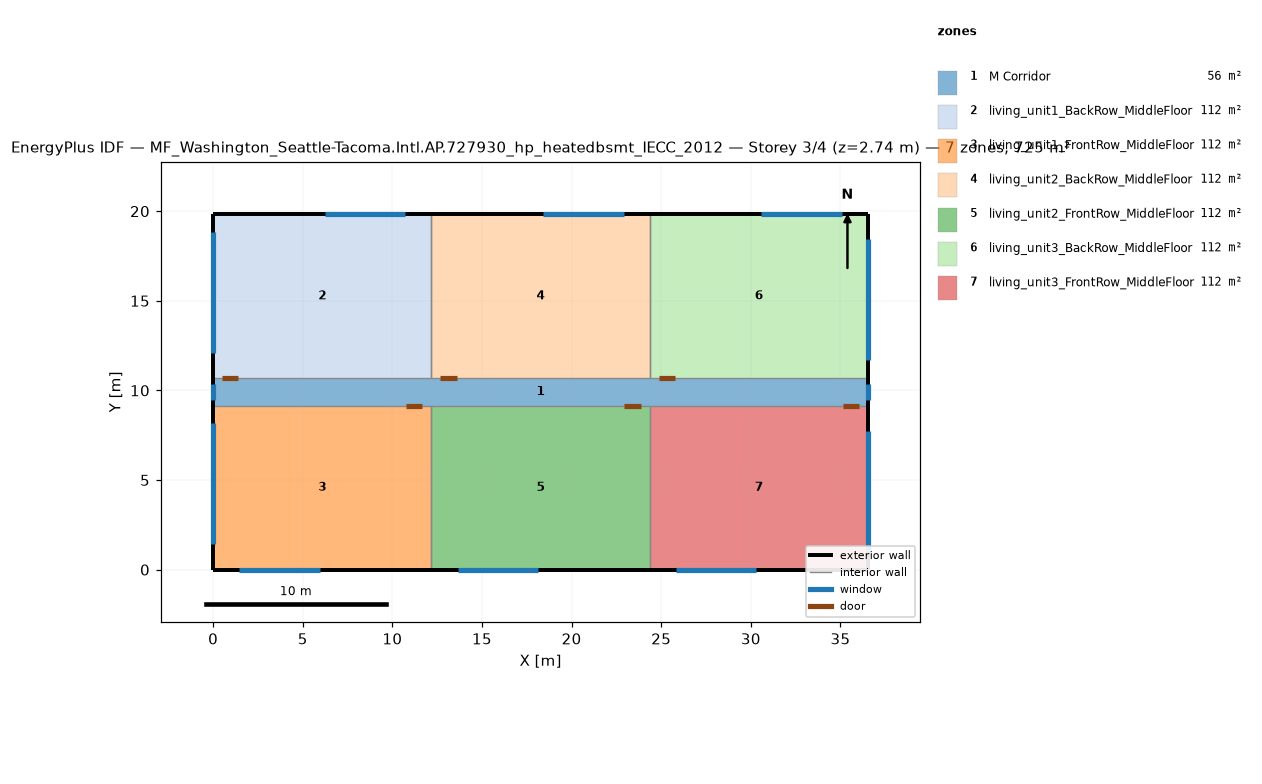
=== STOREY PLAN SPEC (per zone: floor XY polygon, exterior-wall plan segments, windows/doors) ===
zone 1: M Corridor  (55.7 m²)
  floor: (36.54, 9.16) (0.00, 9.16) (0.00, 10.68) (36.54, 10.68)
  exterior wall: (0.00, 10.68) – (0.00, 9.16)  [1.5 m]
    window: (0.00, 10.38) – (0.00, 9.46)  [1.1 m²]
  exterior wall: (36.54, 9.16) – (36.54, 10.68)  [1.5 m]
    window: (36.54, 9.46) – (36.54, 10.38)  [1.1 m²]
zone 2: living_unit1_BackRow_MiddleFloor  (111.5 m²)
  floor: (12.18, 10.68) (0.00, 10.68) (0.00, 19.84) (12.18, 19.84)
  exterior wall: (12.18, 19.84) – (0.00, 19.84)  [12.2 m]
    window: (10.72, 19.84) – (6.22, 19.84)  [6.9 m²]
  exterior wall: (0.00, 19.84) – (0.00, 10.68)  [9.2 m]
    window: (0.00, 18.84) – (0.00, 12.09)  [10.3 m²]
  interior walls: 2
zone 3: living_unit1_FrontRow_MiddleFloor  (111.5 m²)
  floor: (12.18, 0.00) (0.00, 0.00) (0.00, 9.16) (12.18, 9.16)
  exterior wall: (0.00, 0.00) – (12.18, 0.00)  [12.2 m]
    window: (1.46, 0.00) – (5.96, 0.00)  [6.9 m²]
  exterior wall: (0.00, 9.16) – (0.00, 0.00)  [9.2 m]
    window: (0.00, 8.16) – (0.00, 1.41)  [10.3 m²]
  interior walls: 2
zone 4: living_unit2_BackRow_MiddleFloor  (111.5 m²)
  floor: (24.36, 10.68) (12.18, 10.68) (12.18, 19.84) (24.36, 19.84)
  exterior wall: (24.36, 19.84) – (12.18, 19.84)  [12.2 m]
    window: (22.90, 19.84) – (18.40, 19.84)  [6.9 m²]
  interior walls: 3
zone 5: living_unit2_FrontRow_MiddleFloor  (111.5 m²)
  floor: (24.36, 0.00) (12.18, 0.00) (12.18, 9.16) (24.36, 9.16)
  exterior wall: (12.18, 0.00) – (24.36, 0.00)  [12.2 m]
    window: (13.64, 0.00) – (18.14, 0.00)  [6.9 m²]
  interior walls: 3
zone 6: living_unit3_BackRow_MiddleFloor  (111.5 m²)
  floor: (36.54, 10.68) (24.36, 10.68) (24.36, 19.84) (36.54, 19.84)
  exterior wall: (36.54, 10.68) – (36.54, 19.84)  [9.2 m]
    window: (36.54, 11.68) – (36.54, 18.43)  [10.3 m²]
  exterior wall: (36.54, 19.84) – (24.36, 19.84)  [12.2 m]
    window: (35.08, 19.84) – (30.58, 19.84)  [6.9 m²]
  interior walls: 2
zone 7: living_unit3_FrontRow_MiddleFloor  (111.5 m²)
  floor: (36.54, 0.00) (24.36, 0.00) (24.36, 9.16) (36.54, 9.16)
  exterior wall: (24.36, 0.00) – (36.54, 0.00)  [12.2 m]
    window: (25.82, 0.00) – (30.32, 0.00)  [6.9 m²]
  exterior wall: (36.54, 0.00) – (36.54, 9.16)  [9.2 m]
    window: (36.54, 1.00) – (36.54, 7.75)  [10.3 m²]
  interior walls: 2

=== DERIVED (storey summary) ===
Building: MF_Washington_Seattle-Tacoma.Intl.AP.727930_hp_heatedbsmt_IECC_2012
Storey: 3 of 4  (floor level z = 2.74 m)
Storey gross floor area: 724.8 m²
Zones on this storey: 7
  - M Corridor: floor 55.7 m²; exterior wall 3.0 m (7.9 m²); 2 window(s) 2.2 m²; WWR 28.2%
  - living_unit1_BackRow_MiddleFloor: floor 111.5 m²; exterior wall 21.3 m (55.3 m²); 2 window(s) 17.1 m²; WWR 31.0%
  - living_unit1_FrontRow_MiddleFloor: floor 111.5 m²; exterior wall 21.3 m (55.3 m²); 2 window(s) 17.1 m²; WWR 31.0%
  - living_unit2_BackRow_MiddleFloor: floor 111.5 m²; exterior wall 12.2 m (31.6 m²); 1 window(s) 6.9 m²; WWR 21.7%
  - living_unit2_FrontRow_MiddleFloor: floor 111.5 m²; exterior wall 12.2 m (31.6 m²); 1 window(s) 6.9 m²; WWR 21.7%
  - living_unit3_BackRow_MiddleFloor: floor 111.5 m²; exterior wall 21.3 m (55.3 m²); 2 window(s) 17.1 m²; WWR 31.0%
  - living_unit3_FrontRow_MiddleFloor: floor 111.5 m²; exterior wall 21.3 m (55.3 m²); 2 window(s) 17.1 m²; WWR 31.0%
Zone adjacency (shared interzone walls):
  - living_unit1_BackRow_MiddleFloor ↔ living_unit2_BackRow_MiddleFloor
  - living_unit1_FrontRow_MiddleFloor ↔ living_unit2_FrontRow_MiddleFloor
  - living_unit2_BackRow_MiddleFloor ↔ living_unit3_BackRow_MiddleFloor
  - living_unit2_FrontRow_MiddleFloor ↔ living_unit3_FrontRow_MiddleFloor